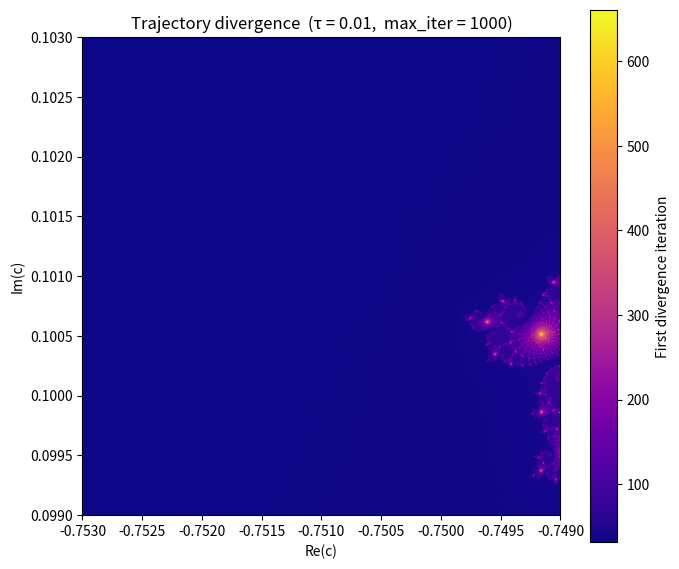

Python code for this plot:
import numpy as np
import matplotlib.pyplot as plt

# --- Parameters ---
N        = 512
MAX_ITER = 1000
TAU      = 0.01

# --- Seahorse Valley grid ---
x = np.linspace(-0.7530, -0.7490, N)
y = np.linspace( 0.0990,  0.1030, N)

C64 = (x[np.newaxis, :] + 1j * y[:, np.newaxis]).astype(np.complex128)
C32 = C64.astype(np.complex64)

# --- Iterate both dtypes simultaneously ---
z32    = np.zeros_like(C32)
z64    = np.zeros_like(C64)
diverge = np.full((N, N), MAX_ITER, dtype=np.int32)
active  = np.ones((N, N), dtype=bool)

for k in range(MAX_ITER):
    if not active.any():
        break
    z32[active] = z32[active] ** 2 + C32[active]
    z64[active] = z64[active] ** 2 + C64[active]
    diff = (np.abs(z32.real.astype(np.float64) - z64.real)
          + np.abs(z32.imag.astype(np.float64) - z64.imag))
    newly          = active & (diff > TAU)
    diverge[newly] = k
    active[newly]  = False

# --- Observations ---
n_diverged = np.sum(diverge < MAX_ITER)
fraction   = n_diverged / (N * N)
print(f"Pixels where float32/float64 diverge before max_iter: "
      f"{n_diverged} / {N*N} ({100 * fraction:.2f}%)")

# --- Plot ---
plt.figure(figsize=(7, 6))
plt.imshow(diverge, cmap='plasma', origin='lower',
           extent=[-0.7530, -0.7490, 0.0990, 0.1030])
plt.colorbar(label='First divergence iteration')
plt.title(f'Trajectory divergence  (τ = {TAU},  max_iter = {MAX_ITER})')
plt.xlabel('Re(c)')
plt.ylabel('Im(c)')
plt.tight_layout()
plt.savefig('mandelbrot_trajectory_divergence.png', dpi=150)
plt.show()
